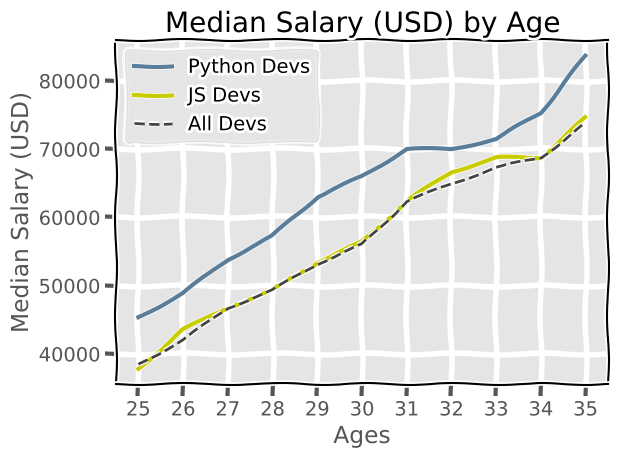

Write the Python code that produced this figure.
from matplotlib import pyplot as plt
# Link to format string in matplotlib Docs: https://matplotlib.org/api/_as_gen/matplotlib.pyplot.plot.html


# Printing all the themes
print(plt.style.available)

# Styling the figure
plt.style.use('ggplot')

# A cool theme for making our figure more like a hand drawing
plt.xkcd()


# Median Developer Salaries by Age
ages_x = [25, 26, 27, 28, 29, 30, 31, 32, 33, 34, 35]


# Median Python Developer Salaries by Age

py_dev_y = [45372, 48876, 53850, 57287, 63016,
            65998, 70003, 70000, 71496, 75370, 83640]

# This method uses formatted strings
# plt.plot(ages_x, py_dev_y, "b", label="Python Devs")
plt.plot(ages_x, py_dev_y, color="#5a7d9a", linewidth=3, label="Python Devs")


# Median JavaScript Developer Salaries by Age
js_dev_y = [37810, 43515, 46823, 49293, 53437,
            56373, 62375, 66674, 68745, 68746, 74583]

plt.plot(ages_x, js_dev_y, color="#c9cc00", linewidth=3, label="JS Devs")

dev_y = [38496, 42000, 46752, 49320, 53200,
         56000, 62316, 64928, 67317, 68748, 73752]


# This method uses formatted strings
# plt.plot(ages_x, dev_y, "k--", label="All Devs")
plt.plot(ages_x, dev_y, color="#444444", linestyle="--", label="All Devs")


plt.xlabel("Ages")
plt.ylabel("Median Salary (USD)")
plt.title("Median Salary (USD) by Age")


# First method of adding legends
# plt.legend(["All Devs", "Python Devs"])

# This one only activates the passed labels to the plot method
plt.legend()

# margin problem in the figure window (for example when I use other themes for my figure, I face some margin problem)
plt.tight_layout()

# Adding grid to our plot
plt.grid(True)

# Showing all the x values (ages here)
plt.xticks(ages_x)

# To save a plot programmatically
plt.savefig("./plot.png")

# Showing the plot
plt.show()
